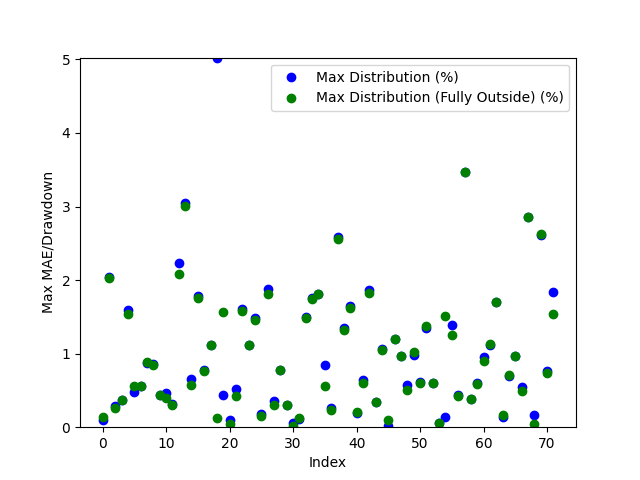

The file beside this chart, header and first rows:
Date, Day of the Week, Win/(Loss), Opening Range High, Opening Range Low, Daily High, Daily Low, Initial Range Size ($), Range Size (ticks), Range Size (points), First Candle Close Outside of Range Time, First Candle Close Price, First Candle Close Condition, First Candle Close Fully Outside of Open…, First Fully Close Price, First Fully Close Condition, Max Distribution (%), Max Distribution/Drawdown (points), Max Distribution (Fully Outside) (%), Max Distribution/Drawdown (Fully Outside…, Date of Cross, Cross of Opening Range Closing Time, Cross of Opening Range Low, Cross of Opening Range Low Price
2024-04-28, Sunday, Win, 4.593, 4.57, 4.608, 4.562, 0.022, 44, 1.100015640258789e-05, 21:15:00, 4.567, Below Opening Low, 21:16:00, 4.569, Below Opening Low, 0.09863, 2.249956130981445e-06, 0.1425, 3.2498836517333985e-06, 2024-04-28, 21:44:00, , 
2024-04-29, Monday, Win, 4.674, 4.668, 4.694, 4.574, 0.007, 14, 3.4999847412109374e-06, 20:54:00, 4.667, Below Opening Low, 21:01:00, 4.666, Below Opening Low, 2.044, 4.674983024597168e-05, 2.023, 4.62498664855957e-05, 2024-04-29, 21:17:00, , 
2024-04-30, Tuesday, Win, 4.549, 4.536, 4.681, 4.522, 0.0125, 25, 6.250143051147461e-06, 21:00:00, 4.535, Below Opening Low, 21:23:00, 4.534, Below Opening Low, 0.2875, 6.500005722045899e-06, 0.2654, 6.000041961669922e-06, 2024-05-01, 01:40:00, , 
2024-05-01, Wednesday, Win, 4.577, 4.569, 4.597, 4.512, 0.0085, 17, 4.250049591064453e-06, 21:05:00, 4.581, Above Opening High, 21:06:00, 4.581, Above Opening High, 0.3698, 8.499860763549805e-06, 0.3698, 8.499860763549805e-06, 2024-05-01, 21:30:00, Crossed Below Opening Range Low, 4.563
2024-05-02, Thursday, Win, 4.506, 4.498, 4.58, 4.466, 0.0085, 17, 4.249811172485351e-06, 20:51:00, 4.507, Above Opening High, 20:52:00, 4.51, Above Opening High, 1.594, 3.649997711181641e-05, 1.539, 3.524994850158691e-05, 2024-05-02, 22:05:00, Crossed Below Opening Range Low, 4.498
2024-05-05, Sunday, Win, 4.582, 4.57, 4.598, 4.536, 0.0115, 23, 5.749940872192383e-06, 20:59:00, 4.557, Below Opening Low, 21:00:00, 4.561, Below Opening Low, 0.4851, 1.099991798400879e-05, 0.5622, 1.2749910354614257e-05, 2024-05-05, 21:06:00, , 
2024-05-06, Monday, Win, 4.618, 4.604, 4.645, 4.588, 0.0135, 27, 6.750106811523438e-06, 20:42:00, 4.619, Above Opening High, 20:53:00, 4.619, Above Opening High, 0.5597, 1.3000011444091798e-05, 0.5597, 1.3000011444091798e-05, 2024-05-06, 21:44:00, Crossed Below Opening Range Low, 4.603
2024-05-07, Tuesday, Loss, 4.597, 4.592, 4.619, 4.551, 0.0055, 11, 2.749919891357422e-06, 20:37:00, 4.59, Below Opening Low, 20:38:00, 4.591, Below Opening Low, 0.8679, 1.9749879837036134e-05, 0.8899, 2.024984359741211e-05, 2024-05-08, 21:15:00, Crossed Below Opening Range Low, 4.535
2024-05-08, Wednesday, Loss, 4.542, 4.536, 4.582, 4.505, 0.006, 12, 3.000020980834961e-06, 21:01:00, 4.542, Above Opening High, 21:03:00, 4.543, Above Opening High, 0.8622, 1.9750118255615233e-05, 0.8513, 1.9500017166137696e-05, 2024-05-12, 22:30:00, , 
2024-05-09, Thursday, Win, 4.609, 4.601, 4.633, 4.518, 0.0085, 17, 4.250049591064453e-06, 21:02:00, 4.613, Above Opening High, 21:02:00, 4.613, Above Opening High, 0.4317, 9.999990463256835e-06, 0.4317, 9.999990463256835e-06, 2024-05-13, 21:38:00, Crossed Below Opening Range Low, 4.778
2024-05-12, Sunday, Loss, 4.649, 4.639, 4.674, 4.616, 0.0105, 21, 5.249977111816406e-06, 21:03:00, 4.637, Below Opening Low, 21:09:00, 4.635, Below Opening Low, 0.4658, 1.074981689453125e-05, 0.4008, 9.24992561340332e-06, 2024-05-15, 09:09:00, Crossed Below Opening Range Low, 4.902
2024-05-13, Monday, Win, 4.787, 4.779, 4.804, 4.653, 0.0085, 17, 4.250049591064453e-06, 20:54:00, 4.789, Above Opening High, 20:57:00, 4.79, Above Opening High, 0.3122, 7.499933242797852e-06, 0.3018, 7.249832153320313e-06, 2024-05-16, 02:28:00, Crossed Below Opening Range Low, 4.929
2024-05-14, Tuesday, Loss, 4.955, 4.906, 5.069, 4.786, 0.049, 98, 2.4499893188476564e-05, 21:07:00, 4.956, Above Opening High, 21:08:00, 4.964, Above Opening High, 2.239, 5.6750059127807614e-05, 2.081, 5.27498722076416e-05, 2024-05-16, 22:50:00, , 
2024-05-15, Wednesday, Win, 4.968, 4.93, 5.128, 4.814, 0.038, 76, 1.9000053405761717e-05, 21:35:00, 4.971, Above Opening High, 21:36:00, 4.974, Above Opening High, 3.052, 7.824993133544922e-05, 3.003, 7.699990272521973e-05, 2024-05-20, 03:27:00, Crossed Below Opening Range Low, 5.074
2024-05-16, Thursday, Loss, 4.886, 4.874, 5.02, 4.841, 0.0125, 25, 6.249904632568359e-06, 20:56:00, 4.873, Below Opening Low, 21:04:00, 4.869, Below Opening Low, 0.661, 1.6000032424926757e-05, 0.568, 1.3750076293945312e-05, 2024-05-20, 21:49:00, Crossed Below Opening Range Low, 5.097
2024-05-19, Sunday, Win, 5.103, 5.074, 5.199, 5.083, 0.03, 60, 1.4999866485595703e-05, 20:43:00, 5.106, Above Opening High, 20:44:00, 5.108, Above Opening High, 1.789, 4.649996757507324e-05, 1.76, 4.574990272521973e-05, 2024-05-21, 20:52:00, Crossed Below Opening Range Low, 5.104
2024-05-20, Monday, Win, 5.123, 5.102, 5.164, 5.004, 0.021, 42, 1.0499954223632812e-05, 20:56:00, 5.123, Above Opening High, 20:58:00, 5.124, Above Opening High, 0.7843, 2.025008201599121e-05, 0.7649, 1.9750118255615233e-05, 2024-05-22, 21:16:00, Crossed Below Opening Range Low, 4.797
2024-05-21, Tuesday, Loss, 5.121, 5.109, 5.18, 5.04, 0.012, 24, 6.000041961669922e-06, 20:32:00, 5.122, Above Opening High, 20:33:00, 5.122, Above Opening High, 1.12, 2.9000043869018556e-05, 1.12, 2.9000043869018556e-05, 2024-05-23, 21:14:00, , 
2024-05-22, Wednesday, Loss, 4.818, 4.797, 5.075, 4.784, 0.0215, 43, 1.074981689453125e-05, 21:09:00, 4.82, Above Opening High, 21:19:00, 4.79, Below Opening Low, 5.025, 0.0001275, 0.1254, 3.000020980834961e-06, 2024-05-26, 21:13:00, , 
2024-05-23, Thursday, Loss, 4.782, 4.765, 4.863, 4.744, 0.018, 36, 8.99982452392578e-06, 20:42:00, 4.764, Below Opening Low, 21:16:00, 4.786, Above Opening High, 0.4322, 1.0249853134155273e-05, 1.563, 3.8000106811523434e-05, 2024-05-28, 02:24:00, Crossed Below Opening Range Low, 4.815
2024-05-26, Sunday, Win, 4.779, 4.766, 4.784, 4.76, 0.013, 26, 6.500005722045899e-06, 20:41:00, 4.765, Below Opening Low, 20:42:00, 4.762, Below Opening Low, 0.09454, 2.249956130981445e-06, 0.04201, 9.999275207519531e-07, 2024-05-28, 22:30:00, , 
2024-05-27, Monday, Loss, 4.834, 4.817, 4.86, 4.751, 0.0175, 35, 8.749961853027344e-06, 21:07:00, 4.834, Above Opening High, 21:12:00, 4.839, Above Opening High, 0.5247, 1.275014877319336e-05, 0.4218, 1.0250091552734374e-05, 2024-05-29, 21:02:00, , 
2024-05-28, Tuesday, Loss, 4.877, 4.866, 4.903, 4.788, 0.0105, 21, 5.249977111816406e-06, 20:37:00, 4.865, Below Opening Low, 20:42:00, 4.864, Below Opening Low, 1.608, 3.850007057189941e-05, 1.577, 3.77500057220459e-05, 2024-05-30, 21:15:00, Crossed Below Opening Range Low, 4.653
2024-05-29, Wednesday, Win, 4.774, 4.76, 4.885, 4.707, 0.014, 28, 6.999969482421875e-06, 20:41:00, 4.759, Below Opening Low, 20:43:00, 4.759, Below Opening Low, 1.115, 2.624988555908203e-05, 1.115, 2.624988555908203e-05, 2024-06-02, 20:49:00, , 
2024-05-30, Thursday, Loss, 4.661, 4.653, 4.733, 4.62, 0.009, 18, 4.49991226196289e-06, 20:36:00, 4.662, Above Opening High, 20:41:00, 4.663, Above Opening High, 1.49, 3.524994850158691e-05, 1.458, 3.45001220703125e-05, 2024-06-04, 21:44:00, , 
2024-06-02, Sunday, Loss, 4.635, 4.622, 4.661, 4.611, 0.0135, 27, 6.750106811523438e-06, 20:32:00, 4.619, Below Opening Low, 20:33:00, 4.618, Below Opening Low, 0.1735, 3.999948501586914e-06, 0.1518, 3.4999847412109374e-06, 2024-06-06, 02:31:00, Crossed Below Opening Range Low, 4.618
2024-06-03, Monday, Loss, 4.694, 4.683, 4.696, 4.595, 0.0115, 23, 5.749940872192383e-06, 21:09:00, 4.682, Below Opening Low, 21:10:00, 4.679, Below Opening Low, 1.882, 4.325008392333984e-05, 1.806, 4.150009155273437e-05, 2024-06-06, 21:16:00, Crossed Below Opening Range Low, 4.663
2024-06-04, Tuesday, Loss, 4.553, 4.543, 4.674, 4.527, 0.0095, 19, 4.750013351440429e-06, 20:34:00, 4.543, Below Opening Low, 21:05:00, 4.541, Below Opening Low, 0.3534, 8.00013542175293e-06, 0.2982, 6.750106811523438e-06, 2024-06-10, 21:02:00, Crossed Below Opening Range Low, 4.54
2024-06-05, Wednesday, Loss, 4.628, 4.62, 4.67, 4.518, 0.009, 18, 4.49991226196289e-06, 21:04:00, 4.634, Above Opening High, 21:04:00, 4.634, Above Opening High, 0.7709, 1.8000125885009767e-05, 0.7709, 1.8000125885009767e-05, 2024-06-11, 21:08:00, , 
2024-06-06, Thursday, Win, 4.672, 4.664, 4.688, 4.615, 0.008, 16, 3.999948501586914e-06, 20:48:00, 4.674, Above Opening High, 20:49:00, 4.674, Above Opening High, 0.2987, 6.999969482421875e-06, 0.2987, 6.999969482421875e-06, 2024-06-12, 21:06:00, Crossed Below Opening Range Low, 4.516
2024-06-09, Sunday, Win, 4.477, 4.453, 4.481, 4.457, 0.0235, 47, 1.1750221252441406e-05, 22:32:00, 4.478, Above Opening High, 22:33:00, 4.479, Above Opening High, 0.0558, 1.2500286102294923e-06, 0.02233, 5.002021789550781e-07, 2024-06-14, 03:17:00, Crossed Below Opening Range Low, 4.472
2024-06-10, Monday, Win, 4.554, 4.542, 4.562, 4.457, 0.0125, 25, 6.249904632568359e-06, 20:54:00, 4.556, Above Opening High, 20:55:00, 4.556, Above Opening High, 0.1096, 2.5000572204589845e-06, 0.1206, 2.749919891357422e-06, 2024-06-17, 21:34:00, Crossed Below Opening Range Low, 4.451
2024-06-11, Tuesday, Win, 4.52, 4.51, 4.54, 4.443, 0.0105, 21, 5.249977111816406e-06, 20:34:00, 4.509, Below Opening Low, 20:45:00, 4.509, Below Opening Low, 1.497, 3.324985504150391e-05, 1.486, 3.299999237060547e-05, 2024-06-18, 21:42:00, , 
2024-06-12, Wednesday, Win, 4.531, 4.518, 4.613, 4.49, 0.0125, 25, 6.250143051147461e-06, 20:57:00, 4.531, Above Opening High, 20:58:00, 4.532, Above Opening High, 1.756, 4.050016403198242e-05, 1.745, 4.025006294250488e-05, 2024-06-20, 02:13:00, Crossed Below Opening Range Low, 4.497
2024-06-13, Thursday, Loss, 4.482, 4.473, 4.565, 4.461, 0.009, 18, 4.49991226196289e-06, 20:53:00, 4.483, Above Opening High, 20:53:00, 4.483, Above Opening High, 1.807, 4.124999046325683e-05, 1.807, 4.124999046325683e-05, 2024-06-23, 21:25:00, , 
2024-06-16, Sunday, Loss, 4.497, 4.485, 4.492, 4.448, 0.012, 24, 6.000041961669922e-06, 20:59:00, 4.485, Below Opening Low, 21:01:00, 4.472, Below Opening Low, 0.8432, 1.874995231628418e-05, 0.5621, 1.2499809265136718e-05, 2024-06-25, 06:36:00, Crossed Below Opening Range Low, 4.413
2024-06-17, Monday, Win, 4.468, 4.455, 4.479, 4.4, 0.013, 26, 6.500005722045899e-06, 20:31:00, 4.468, Above Opening High, 20:35:00, 4.469, Above Opening High, 0.2567, 5.749940872192383e-06, 0.2344, 5.249977111816406e-06, 2024-06-25, 21:39:00, Crossed Below Opening Range Low, 4.365
2024-06-18, Tuesday, Win, 4.496, 4.489, 4.523, 4.375, 0.007, 14, 3.4999847412109374e-06, 20:34:00, 4.488, Below Opening Low, 20:51:00, 4.487, Below Opening Low, 2.583, 5.649995803833008e-05, 2.56, 5.59999942779541e-05, 2024-06-27, 04:50:00, , 
2024-06-19, Wednesday, Win, 4.507, 4.498, 4.569, 4.492, 0.009, 18, 4.49991226196289e-06, 20:31:00, 4.508, Above Opening High, 20:39:00, 4.509, Above Opening High, 1.346, 3.074979782104492e-05, 1.324, 3.0249834060668944e-05, 2024-06-30, 23:40:00, Crossed Below Opening Range Low, 4.365
2024-06-20, Thursday, Win, 4.562, 4.559, 4.589, 4.481, 0.0035, 7, 1.7499923706054687e-06, 21:00:00, 4.555, Below Opening Low, 21:01:00, 4.553, Below Opening Low, 1.652, 3.699994087219238e-05, 1.618, 3.624987602233887e-05, 2024-07-01, 21:45:00, , 
2024-06-23, Sunday, Loss, 4.429, 4.418, 4.431, 4.407, 0.0105, 21, 5.249977111816406e-06, 21:00:00, 4.416, Below Opening Low, 21:01:00, 4.417, Below Opening Low, 0.1929, 4.250049591064453e-06, 0.2042, 4.500150680541992e-06, 2024-07-02, 21:54:00, Crossed Below Opening Range Low, 4.424
2024-06-24, Monday, Loss, 4.426, 4.413, 4.455, 4.404, 0.0125, 25, 6.250143051147461e-06, 20:53:00, 4.426, Above Opening High, 20:54:00, 4.429, Above Opening High, 0.6397, 1.4250040054321289e-05, 0.5948, 1.3249874114990234e-05, 2024-07-08, 08:00:00, , 
2024-06-25, Tuesday, Win, 4.372, 4.367, 4.455, 4.351, 0.0045, 9, 2.249956130981445e-06, 20:48:00, 4.372, Above Opening High, 21:01:00, 4.374, Above Opening High, 1.863, 4.149985313415527e-05, 1.818, 4.049992561340332e-05, 2024-07-08, 22:18:00, Crossed Below Opening Range Low, 4.609
2024-06-26, Wednesday, Win, 4.355, 4.342, 4.398, 4.326, 0.013, 26, 6.500005722045899e-06, 20:36:00, 4.34, Below Opening Low, 20:36:00, 4.34, Below Opening Low, 0.3468, 7.499933242797852e-06, 0.3468, 7.499933242797852e-06, 2024-07-09, 21:01:00, , 
2024-06-27, Thursday, Win, 4.346, 4.326, 4.393, 4.305, 0.02, 40, 9.999990463256835e-06, 21:37:00, 4.347, Above Opening High, 21:39:00, 4.347, Above Opening High, 1.058, 2.324986457824707e-05, 1.047, 2.300000190734863e-05, 2024-07-11, 03:10:00, Crossed Below Opening Range Low, 4.581
2024-06-30, Sunday, Loss, 4.385, 4.366, 4.387, 4.36, 0.0185, 37, 9.250164031982422e-06, 21:31:00, 4.386, Above Opening High, 23:41:00, 4.365, Below Opening Low, 0.0114, 2.5010108947753905e-07, 0.1032, 2.249956130981445e-06, 2024-07-12, 04:01:00, , 
2024-07-01, Monday, Win, 4.418, 4.405, 4.438, 4.352, 0.013, 26, 6.500005722045899e-06, 20:40:00, 4.405, Below Opening Low, 20:40:00, 4.405, Below Opening Low, 1.195, 2.6000022888183595e-05, 1.195, 2.6000022888183595e-05, 2024-07-14, 21:03:00, , 
2024-07-02, Tuesday, Loss, 4.43, 4.424, 4.474, 4.391, 0.0055, 11, 2.749919891357422e-06, 21:08:00, 4.431, Above Opening High, 21:09:00, 4.431, Above Opening High, 0.9723, 2.174997329711914e-05, 0.9723, 2.174997329711914e-05, 2024-07-15, 21:00:00, , 
2024-07-07, Sunday, Loss, 4.659, 4.646, 4.655, 4.618, 0.013, 26, 6.500005722045899e-06, 20:45:00, 4.644, Below Opening Low, 21:01:00, 4.641, Below Opening Low, 0.5738, 1.3249874114990234e-05, 0.5089, 1.1749982833862305e-05, 2024-07-16, 23:45:00, Crossed Below Opening Range Low, 4.447
2024-07-08, Monday, Loss, 4.62, 4.609, 4.668, 4.589, 0.011, 22, 5.499839782714844e-06, 21:12:00, 4.622, Above Opening High, 21:13:00, 4.621, Above Opening High, 0.9854, 2.300000190734863e-05, 1.018, 2.3750066757202147e-05, 2024-07-18, 02:49:00, , 
2024-07-09, Tuesday, Loss, 4.584, 4.58, 4.652, 4.551, 0.005, 9.999, 2.4998188018798827e-06, 20:39:00, 4.579, Below Opening Low, 21:08:00, 4.578, Below Opening Low, 0.6152, 1.399993896484375e-05, 0.6043, 1.374983787536621e-05, 2024-07-19, 03:13:00, Crossed Below Opening Range Low, 4.25
2024-07-10, Wednesday, Loss, 4.591, 4.583, 4.657, 4.548, 0.0075, 15, 3.7500858306884764e-06, 21:00:00, 4.595, Above Opening High, 21:01:00, 4.593, Above Opening High, 1.342, 3.125e-05, 1.374, 3.200006484985351e-05, 2024-07-22, 21:11:00, , 
2024-07-11, Thursday, Loss, 4.525, 4.513, 4.626, 4.485, 0.0125, 25, 6.249904632568359e-06, 20:35:00, 4.512, Below Opening Low, 20:37:00, 4.512, Below Opening Low, 0.602, 1.3499975204467773e-05, 0.602, 1.3499975204467773e-05, 2024-07-23, 21:17:00, Crossed Below Opening Range Low, 4.15
2024-07-14, Sunday, Win, 4.569, 4.562, 4.602, 4.558, 0.0065, 13, 3.2501220703125e-06, 20:42:00, 4.561, Below Opening Low, 20:42:00, 4.561, Below Opening Low, 0.05485, 1.2500286102294923e-06, 0.05485, 1.2500286102294923e-06, 2024-07-25, 09:08:00, , 
2024-07-15, Monday, Win, 4.514, 4.509, 4.585, 4.502, 0.0055, 11, 2.749919891357422e-06, 20:44:00, 4.508, Below Opening Low, 21:01:00, 4.516, Above Opening High, 0.1444, 3.2498836517333985e-06, 1.516, 3.474998474121094e-05, 2024-07-25, 21:17:00, , 
2024-07-16, Tuesday, Win, 4.462, 4.451, 4.525, 4.429, 0.0105, 21, 5.249977111816406e-06, 20:42:00, 4.462, Above Opening High, 21:39:00, 4.468, Above Opening High, 1.392, 3.150010108947754e-05, 1.26, 2.8500080108642577e-05, 2024-07-28, 21:46:00, Crossed Below Opening Range Low, 4.124
2024-07-17, Wednesday, Win, 4.42, 4.409, 4.484, 4.389, 0.012, 24, 5.99980354309082e-06, 20:35:00, 4.407, Below Opening Low, 20:36:00, 4.407, Below Opening Low, 0.4329, 9.499788284301758e-06, 0.4216, 9.24992561340332e-06, 2024-07-30, 12:48:00, , 
2024-07-18, Thursday, Win, 4.266, 4.25, 4.428, 4.253, 0.0165, 33, 8.249998092651368e-06, 21:00:00, 4.274, Above Opening High, 21:01:00, 4.274, Above Opening High, 3.467, 7.675004005432129e-05, 3.467, 7.675004005432129e-05, 2024-07-31, 22:02:00, Crossed Below Opening Range Low, 4.19
2024-07-21, Sunday, Win, 4.261, 4.248, 4.26, 4.231, 0.013, 26, 6.500005722045899e-06, 21:03:00, 4.247, Below Opening Low, 21:04:00, 4.247, Below Opening Low, 0.39, 8.249998092651368e-06, 0.3782, 7.999897003173829e-06, 2024-08-04, 21:19:00, , 
2024-07-22, Monday, Loss, 4.194, 4.188, 4.242, 4.162, 0.007, 14, 3.4999847412109374e-06, 20:33:00, 4.187, Below Opening Low, 20:34:00, 4.187, Below Opening Low, 0.6007, 1.2499809265136718e-05, 0.5887, 1.2249946594238282e-05, 2024-08-05, 21:39:00, Crossed Below Opening Range Low, 4.02
... 12 more rows
